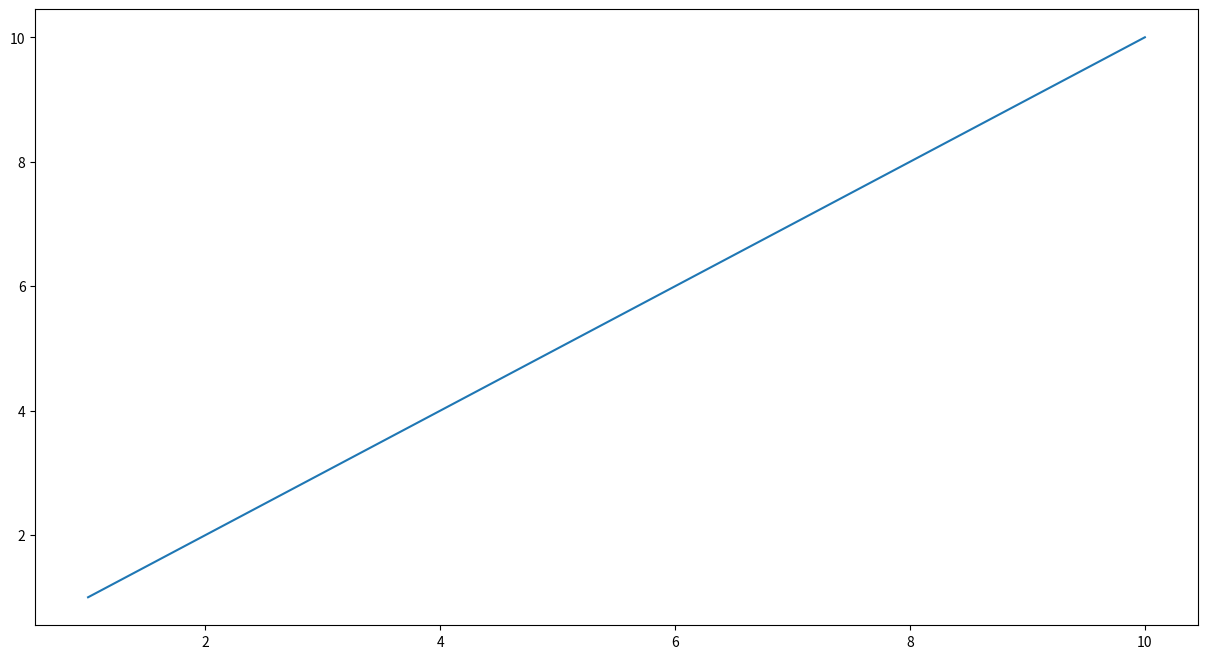

Recreate this plot in Python. (Note: this script raises an exception after producing the figure.)
from random import *
import matplotlib.pyplot as plt
import numpy as np
from copy import deepcopy

def moving_average(arr, window_size):
    # Инициализируем массив для хранения скользящего среднего значения
    moving_avg = [0] * window_size

    # Проходим по каждому элементу в массиве
    for i in range(len(arr)):
        # Добавляем текущий элемент к скользящему среднему
        moving_avg[i % window_size] += arr[i]

        # Если текущий элемент последний, то очищаем среднее значение
        if i >= window_size - 1:
            moving_avg.pop(0)

    return moving_avg
def test_moving_average():
    # Пример использования функции для вычисления скользящего среднего на основе 5 элементов
    llen = 40
    arr =  [1.0, 2.0, 3.0, 4.0, 5.0] # [random()*10 for i in range(llen)]
    window_size = 5
    moving_avg_arr = moving_average(arr, window_size)
    print(moving_avg_arr)

def sliding_window_filter(sequence, window_length):
    if len(sequence) % 2 == 1:
        window_length -= 1
    # Создаем пустой список для хранения значений фильтра
    filter_values = []
    for i in range(window_length, len(sequence), 2):
        filter_values.append(sequence[i])
    result = np.mean(filter_values)
    print(type(result))
    return result

def test_sliding_window_filter():
    llen = 40
    arr =  np.array([random()*10 for i in range(llen)])
    window_size = 5
    print(type(arr))
    print(arr)
    sliding_window_filter_arr = sliding_window_filter(arr, window_size)
    print(sliding_window_filter_arr)
    plt.subplots(figsize=(15, 8))
    plt.plot(arr, label = 'ini')
    plt.plot(sliding_window_filter_arr, label = '5')
    plt.show()

def moving_average_midjourney(data, window_size):
    moving_averages = []
    for i in range(len(data) - window_size + 1):
        window = data[i:i+window_size]
        average = sum(window) / window_size
        moving_averages.append(average)
    return moving_averages

def moving_average_midjourney2(data, window_size, fill_left=None, fill_right=None):
    moving_averages = []
    for i in range(len(data) - window_size + 1):
        window = data[i:i+window_size]
        if len(window) < window_size:
            if fill_left is not None:
                window = [fill_left] * (window_size - len(window)) + window
            if fill_right is not None:
                window = window + [fill_right] * (window_size - len(window))
        average = sum(window) / window_size
        moving_averages.append(average)
    return moving_averages

def test_moving_average_midjourney():
    data = [1, 2, 3, 4, 5, 6, 7, 8, 9, 10]
    x = deepcopy(data)
    window_size = 3
    # result = moving_average_midjourney(data, window_size)
    result2 = moving_average_midjourney2(data, window_size, )
    plt.subplots(figsize=(15, 8))
    plt.plot(x, data, label = 'ini')
    print(len(x), len(result2))
    plt.plot(x, result2, label = 'v2 '+str(window_size))
    plt.legend()
    plt.show()
    print(result2)

if __name__ == "__main__":
    # test_moving_average()
    # test_sliding_window_filter()
    test_moving_average_midjourney()